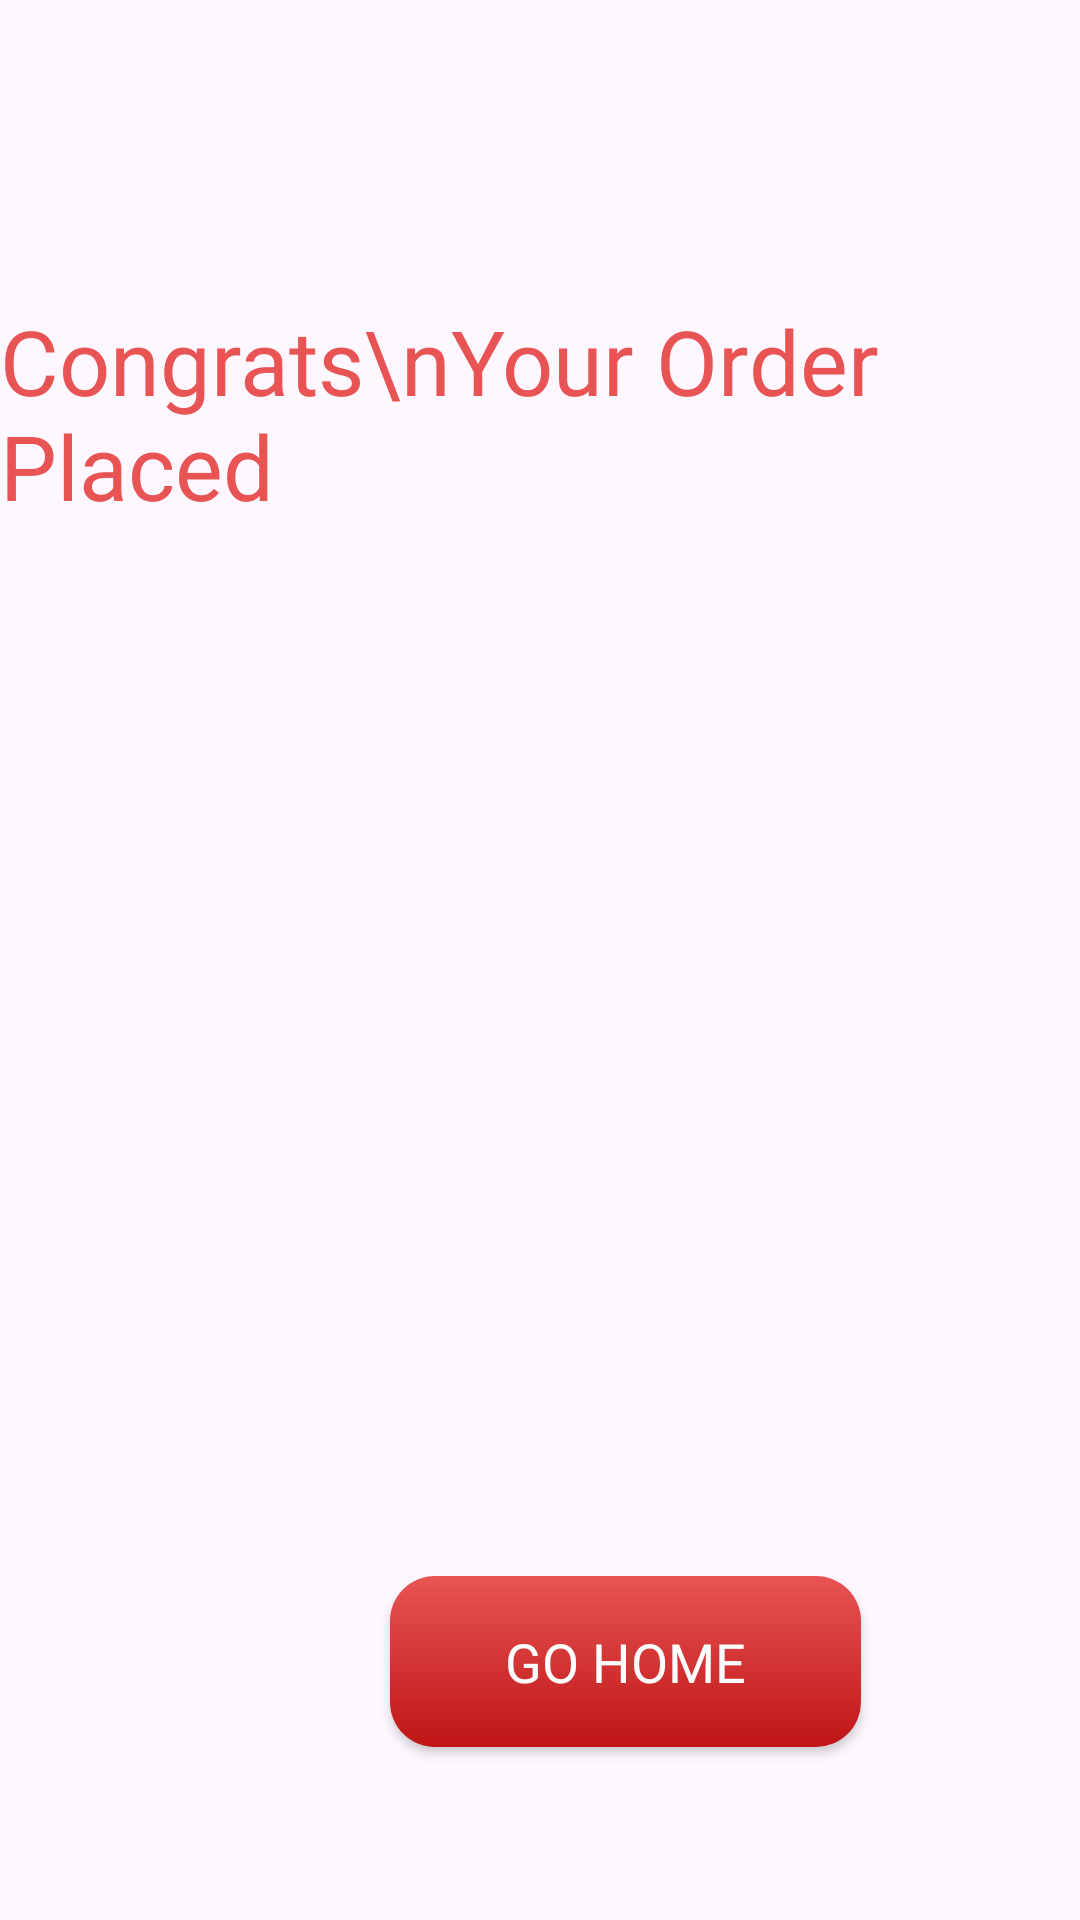

Layout XML and referenced resources for this Android screen:
<!-- AndroidManifest.xml: application theme Theme.ZaykaZip -->
<!-- res/layout/fragment_congrats_bottom_sheet.xml -->
<?xml version="1.0" encoding="utf-8"?>
<FrameLayout xmlns:android="http://schemas.android.com/apk/res/android"
    xmlns:app="http://schemas.android.com/apk/res-auto"
    xmlns:tools="http://schemas.android.com/tools"
    android:layout_width="match_parent"
    android:layout_height="match_parent"
    tools:context=".CongratsBottomSheet">

    

    <LinearLayout
        android:layout_width="match_parent"
        android:layout_height="match_parent"
        android:orientation="vertical">

        <TextView
            android:layout_width="wrap_content"
            android:layout_height="wrap_content"
            android:layout_gravity="center_horizontal"
            android:layout_marginTop="100dp"
            android:fontFamily="@font/cherry_cream_soda"
            android:text="Congrats\nYour Order Placed"
            android:textColor="@color/startcolor"
            android:textSize="30dp" />

        <ImageView
            android:id="@+id/imageView6"
            android:layout_width="300dp"
            android:layout_height="300dp"
            android:layout_gravity="center"
            android:layout_marginTop="20dp"
            android:src="@drawable/congratulation" />

        <androidx.appcompat.widget.AppCompatButton
            android:id="@+id/gohome"
            android:layout_width="157dp"
            android:layout_height="57dp"
            android:layout_marginLeft="130dp"
            android:layout_marginTop="30dp"
            android:background="@drawable/addtocart"
            android:fontFamily="@font/cherry_cream_soda"
            android:text="Go Home"
            android:textColor="@color/white"
            android:textSize="18dp" />

    </LinearLayout>

</FrameLayout>
<!-- resources referenced by this layout -->
<resources>
  <color name="startcolor">#e85454</color>
  <color name="white">#FFFFFFFF</color>
  <!-- drawable addtocart (drawable) -->
  <?xml version="1.0" encoding="utf-8"?>
  <shape xmlns:android="http://schemas.android.com/apk/res/android">
  <corners android:radius="15dp"/>
      <gradient android:startColor="@color/startcolor"
          android:endColor="@color/endcolor" android:angle="-45"/>
  
  
  </shape>
  <style name="Theme.ZaykaZip" parent="Base.Theme.ZaykaZip" />
  <color name="endcolor">#bf1515</color>
  <style name="Base.Theme.ZaykaZip" parent="Theme.Material3.DayNight.NoActionBar">
          
          
      </style>
</resources>
